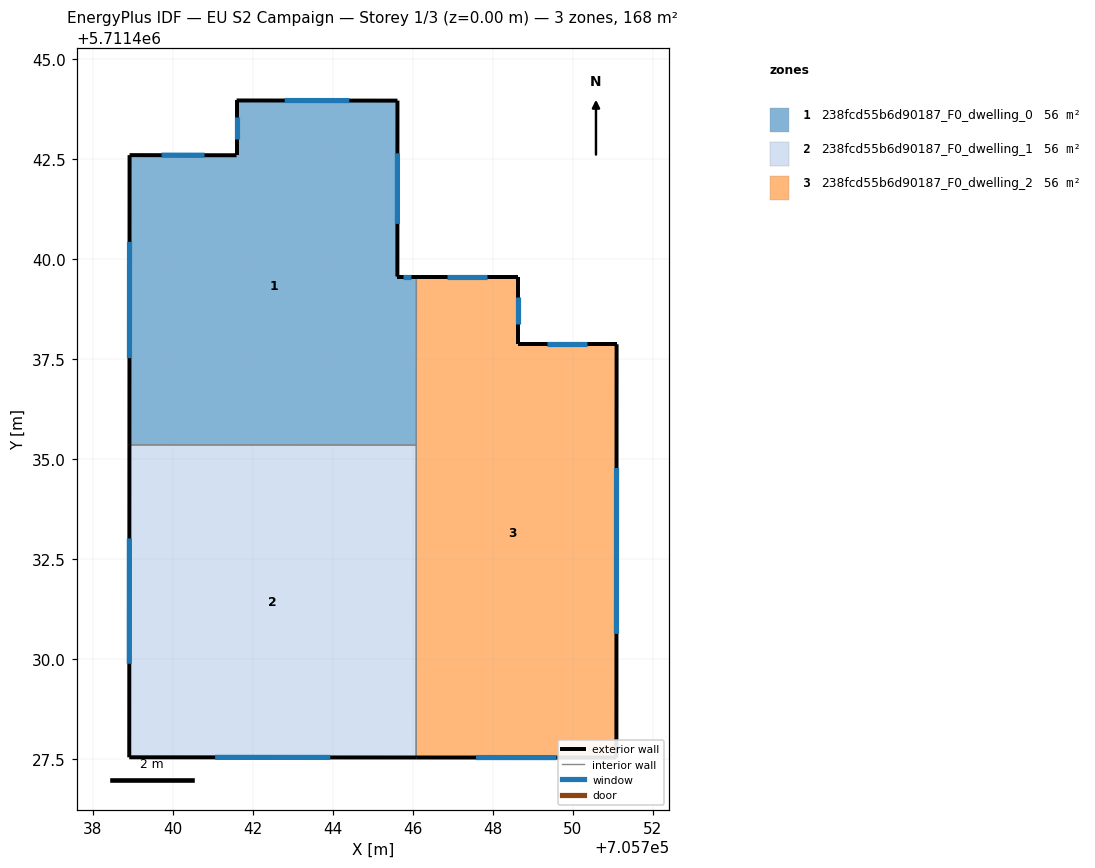
=== STOREY PLAN SPEC (per zone: floor XY polygon, exterior-wall plan segments, windows/doors) ===
zone 1: 238fcd55b6d90187_F0_dwelling_0  (56.0 m²)
  floor: (705745.61, 5711443.97) (705745.61, 5711439.57) (705746.09, 5711439.57) (705746.09, 5711435.36) (705738.91, 5711435.36) (705738.92, 5711442.61) (705741.59, 5711442.60) (705741.59, 5711443.97)
  exterior wall: (705738.92, 5711442.61) – (705738.91, 5711435.36)  [7.2 m]
    window: (705738.92, 5711440.44) – (705738.91, 5711437.53)  [3.5 m²]
  exterior wall: (705741.59, 5711442.60) – (705738.92, 5711442.61)  [2.7 m]
    window: (705740.79, 5711442.60) – (705739.72, 5711442.61)  [1.3 m²]
  exterior wall: (705741.59, 5711443.97) – (705741.59, 5711442.60)  [1.4 m]
    window: (705741.59, 5711443.56) – (705741.59, 5711443.01)  [0.7 m²]
  exterior wall: (705745.61, 5711443.97) – (705741.59, 5711443.97)  [4.0 m]
    window: (705744.41, 5711443.97) – (705742.80, 5711443.97)  [1.9 m²]
  exterior wall: (705745.61, 5711439.57) – (705745.61, 5711443.97)  [4.4 m]
    window: (705745.61, 5711440.89) – (705745.61, 5711442.65)  [2.1 m²]
  exterior wall: (705746.09, 5711439.57) – (705745.61, 5711439.57)  [0.5 m]
    window: (705745.95, 5711439.57) – (705745.76, 5711439.57)  [0.2 m²]
  interior walls: 2
zone 2: 238fcd55b6d90187_F0_dwelling_1  (56.0 m²)
  floor: (705746.09, 5711435.36) (705746.08, 5711427.54) (705738.91, 5711427.55) (705738.91, 5711435.36)
  exterior wall: (705738.91, 5711435.36) – (705738.91, 5711427.55)  [7.8 m]
    window: (705738.91, 5711433.02) – (705738.91, 5711429.89)  [3.8 m²]
  exterior wall: (705738.91, 5711427.55) – (705746.08, 5711427.54)  [7.2 m]
    window: (705741.06, 5711427.55) – (705743.93, 5711427.55)  [3.5 m²]
  interior walls: 2
zone 3: 238fcd55b6d90187_F0_dwelling_2  (56.0 m²)
  floor: (705751.09, 5711437.88) (705751.09, 5711427.54) (705746.08, 5711427.54) (705746.09, 5711439.57) (705748.62, 5711439.57) (705748.62, 5711437.88)
  exterior wall: (705751.09, 5711427.54) – (705751.09, 5711437.88)  [10.3 m]
    window: (705751.09, 5711430.64) – (705751.09, 5711434.78)  [5.0 m²]
  exterior wall: (705746.08, 5711427.54) – (705751.09, 5711427.54)  [5.0 m]
    window: (705747.58, 5711427.54) – (705749.59, 5711427.54)  [2.4 m²]
  exterior wall: (705748.62, 5711439.57) – (705746.09, 5711439.57)  [2.5 m]
    window: (705747.86, 5711439.57) – (705746.85, 5711439.57)  [1.2 m²]
  exterior wall: (705748.62, 5711437.88) – (705748.62, 5711439.57)  [1.7 m]
    window: (705748.62, 5711438.38) – (705748.62, 5711439.06)  [0.8 m²]
  exterior wall: (705751.09, 5711437.88) – (705748.62, 5711437.88)  [2.5 m]
    window: (705750.35, 5711437.88) – (705749.36, 5711437.88)  [1.2 m²]
  interior walls: 2

=== DERIVED (storey summary) ===
Building: EU S2 Campaign
Storey: 1 of 3  (floor level z = 0.00 m)
Storey gross floor area: 168.1 m²
Zones on this storey: 3
  - 238fcd55b6d90187_F0_dwelling_0: floor 56.0 m²; exterior wall 20.2 m (60.6 m²); 6 window(s) 9.8 m²; WWR 16.1%
  - 238fcd55b6d90187_F0_dwelling_1: floor 56.0 m²; exterior wall 15.0 m (45.0 m²); 2 window(s) 7.2 m²; WWR 16.1%
  - 238fcd55b6d90187_F0_dwelling_2: floor 56.0 m²; exterior wall 22.0 m (66.1 m²); 5 window(s) 10.6 m²; WWR 16.1%
Zone adjacency (shared interzone walls):
  - 238fcd55b6d90187_F0_dwelling_0 ↔ 238fcd55b6d90187_F0_dwelling_1
  - 238fcd55b6d90187_F0_dwelling_0 ↔ 238fcd55b6d90187_F0_dwelling_2
  - 238fcd55b6d90187_F0_dwelling_1 ↔ 238fcd55b6d90187_F0_dwelling_2